Run: headless pygame with SDL's dummy video driver; simulated clock (each Clock.tick advances the game by its frame time, no real sleeping); random seed 0; keys injected as events and as key.get_pressed() state; no mouse input.
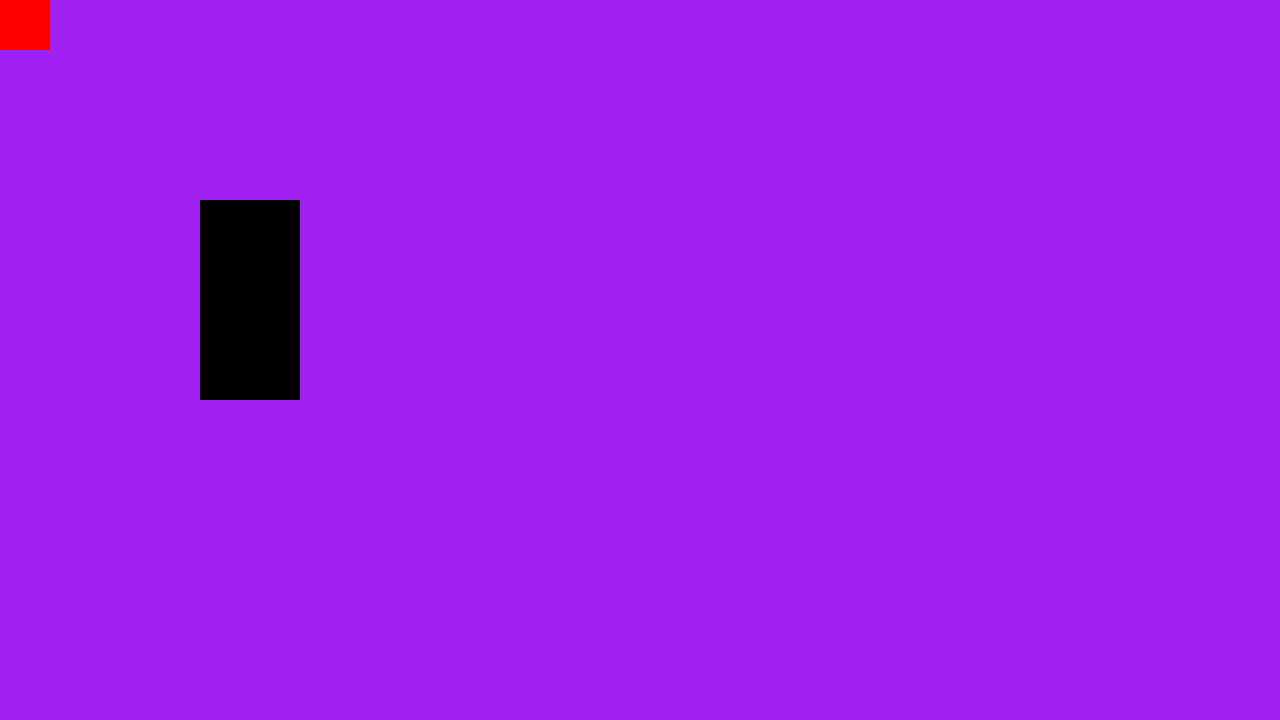
Frame 1 of 4 · flips 1–60 · no input
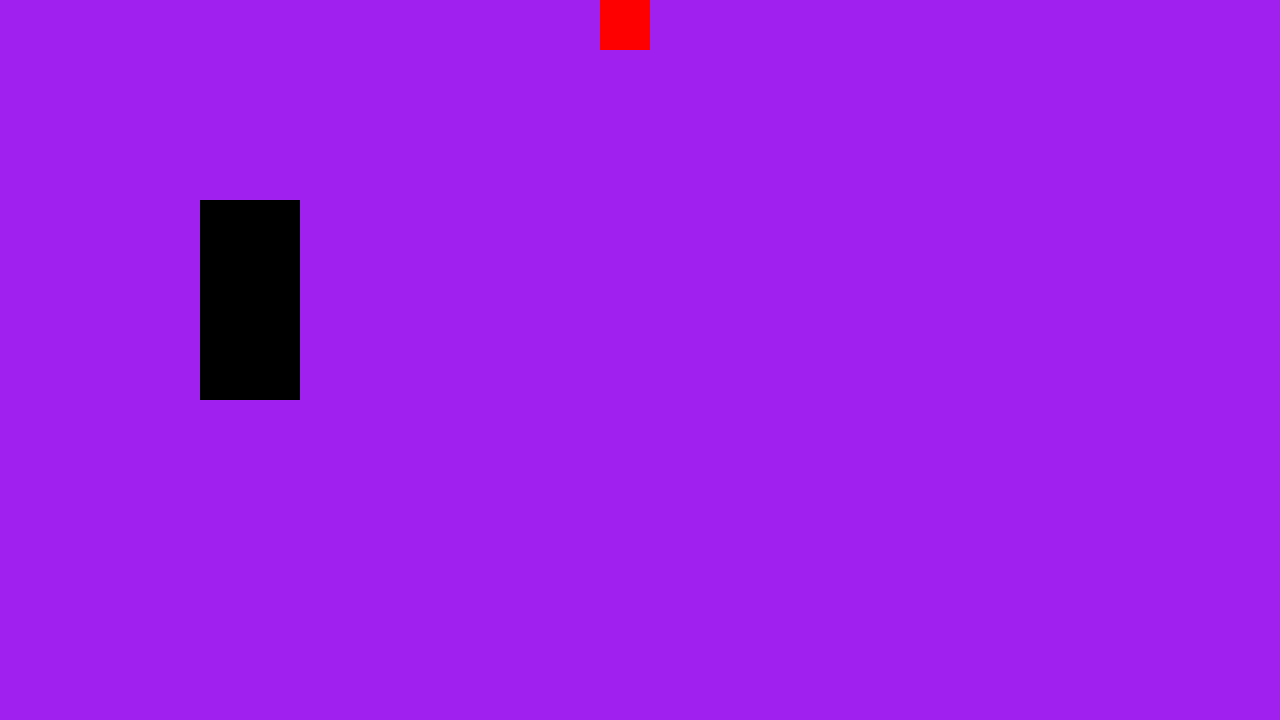
Frame 2 of 4 · flips 61–180 · tapped SPACE, RETURN · held RIGHT (→), D
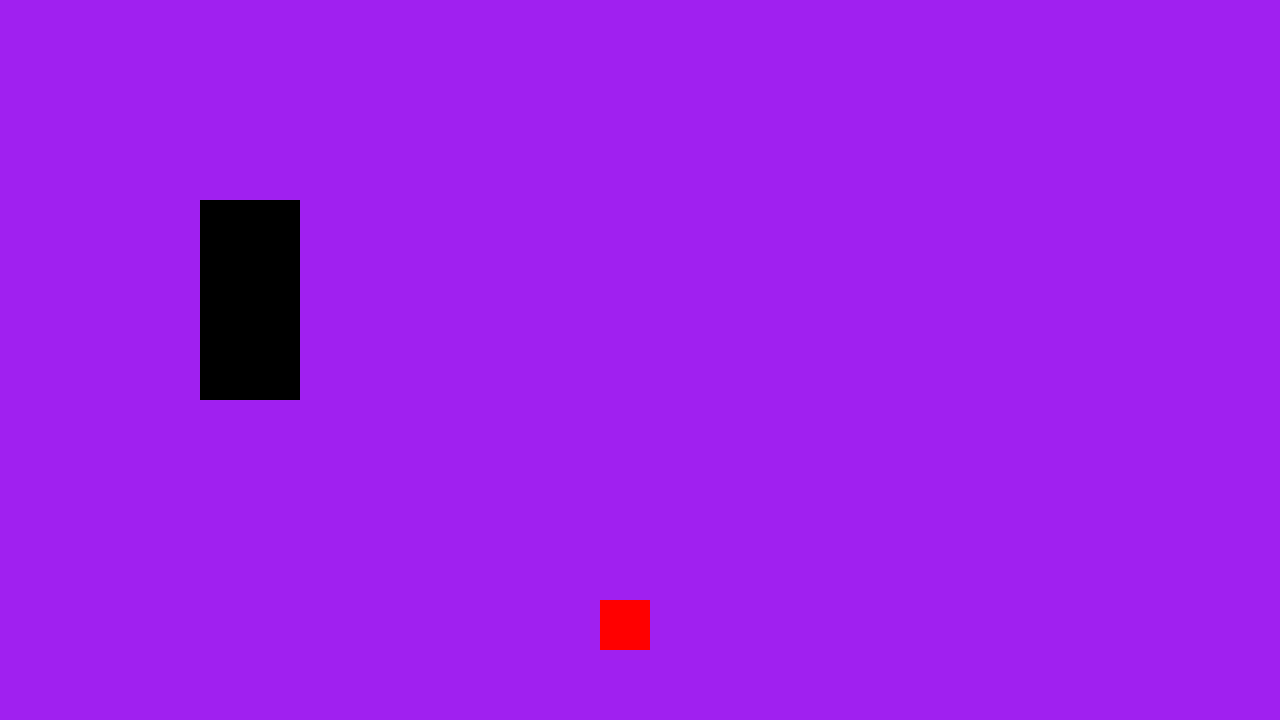
Frame 3 of 4 · flips 181–300 · held DOWN (↓), S
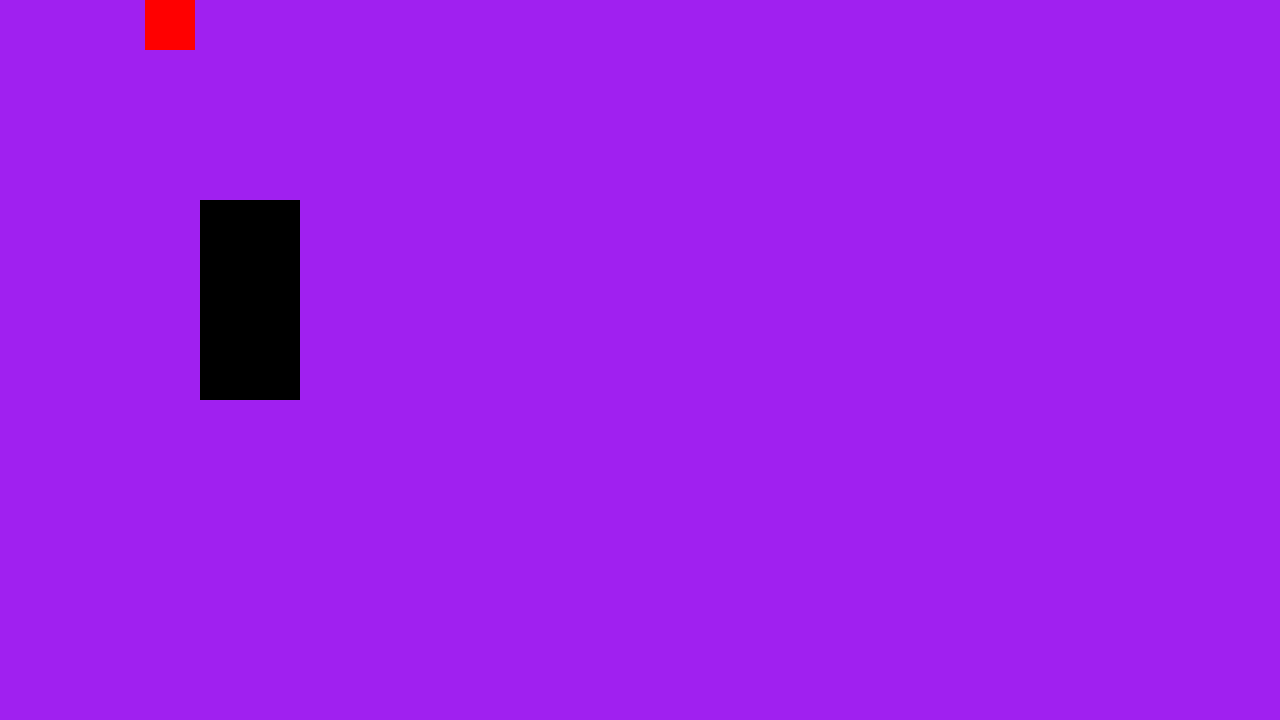
Frame 4 of 4 · flips 301–420 · held LEFT (←), A, UP (↑), W

The pygame program that drew these frames:

import pygame

# init MUST be included before pygame can do anything
pygame.init()

# creates a window that's 1280 pixels wide and 720 pixels tall
screen = pygame.display.set_mode((1280, 720))
# creates a clock that keeps track of time for us
clock = pygame.time.Clock()
running = True

player = pygame.Rect(0,0,50,50)

obsticle = pygame.Rect(200,200,100,200)

# all code within the while loop is run over and over as long as running is true
while running:
    # iterates through every new event since the last time get() was called
    for event in pygame.event.get():
        # if one of those events is QUIT, set running to false
        if event.type == pygame.QUIT:
            running = False

    # keys is a list of 1s and 0s
    # if a key is pressed, it's position in the list will be a 1
    keys = pygame.key.get_pressed()
    # print(keys)

    
    player_vel_y = 0
    if keys[pygame.K_w]:
        player_vel_y -= 5
    if keys[pygame.K_s]:
        player_vel_y += 5
    
    player.y += player_vel_y
    if player.colliderect(obsticle):
        player.y -= player_vel_y
    
    player_vel_x = 0
    if keys[pygame.K_d]:
        player_vel_x += 5
    if keys[pygame.K_a]:
        player_vel_x -= 5
    
    player.x += player_vel_x
    if player.colliderect(obsticle):
        player.x -= player_vel_x

    # clears everything that was on screen
    screen.fill("purple")
    # draws the player's Rect and the obsticle's Rect
    pygame.draw.rect(screen, "red", player)
    pygame.draw.rect(screen, "black", obsticle)

    # flip() updates the display to show everything that has been drawn
    pygame.display.flip()

    clock.tick(60)  # limits FPS to 60

pygame.quit()
